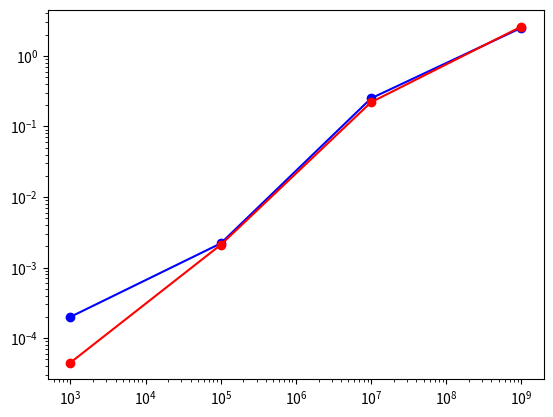

This chart was generated by the following Python code: (Note: this script raises an exception after producing the figure.)
import matplotlib.pyplot as plt
import numpy as np

x = [1000, 100000, 10000000, 1000000000]
a = [0.0002, 0.0022, 0.25, 2.5]
b = [4.5e-5, 0.0021, 0.22, 2.6]
c = [0.000139, 0.000688, 0.031396, 0.302954]

plt.figure()
plt.loglog(x, a,'-ob',label = 'OpenCL on GPU')
plt.loglog(x, b,'-or',label = 'OpenCL on CPU')
plt.loglog(x, d,'-og',label = 'CUDA')


plt.title('Runtimes of Dot Product', size = 25)
plt.xlabel('N [-]', size=25)
plt.ylabel('runtime [s]', size = 25)
plt.rc('xtick', labelsize=25) 
plt.rc('ytick', labelsize=25)
plt.grid()
plt.legend(prop={'size': 20})